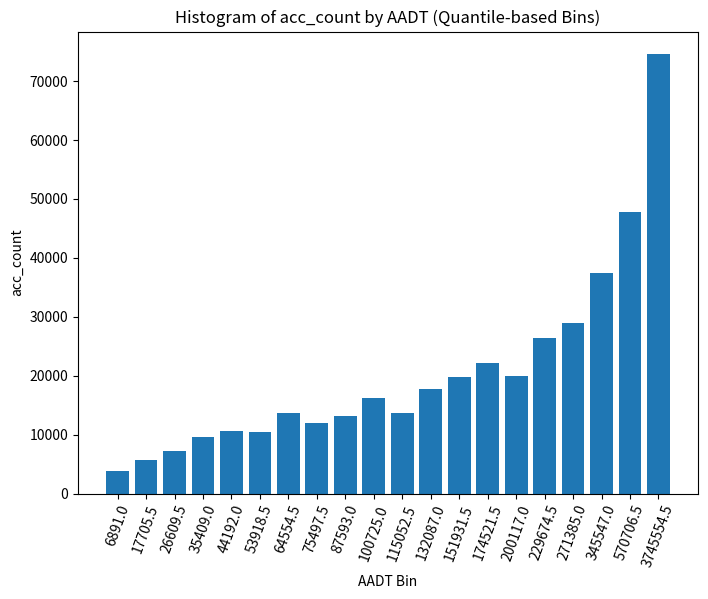

Generate this figure with matplotlib:






import seaborn as sns
import matplotlib.pyplot as plt






acc_count = [3811.0,
 5735.0,
 7152.0,
 9653.0,
 10537.0,
 10444.0,
 13665.0,
 11980.0,
 13170.0,
 16183.0,
 13618.0,
 17802.0,
 19750.0,
 22203.0,
 19860.0,
 26430.0,
 28893.0,
 37418.0,
 47767.0,
 74679.0]


aadt_bins = [6891.0,
 17705.5,
 26609.5,
 35409.0,
 44192.0,
 53918.5,
 64554.5,
 75497.5,
 87593.0,
 100725.0,
 115052.5,
 132087.0,
 151931.5,
 174521.5,
 200117.0,
 229674.5,
 271385.0,
 345547.0,
 570706.5,
 3745554.5]





# Plot the histogram
plt.figure(figsize=(8, 6))
plt.bar(height=acc_count,x = list(range(len(acc_count))))
plt.xlabel('AADT Bin')
plt.ylabel('acc_count')
plt.title('Histogram of acc_count by AADT (Quantile-based Bins)')
plt.xticks(list(range(len(acc_count))),aadt_bins,rotation=70)
plt.show()































